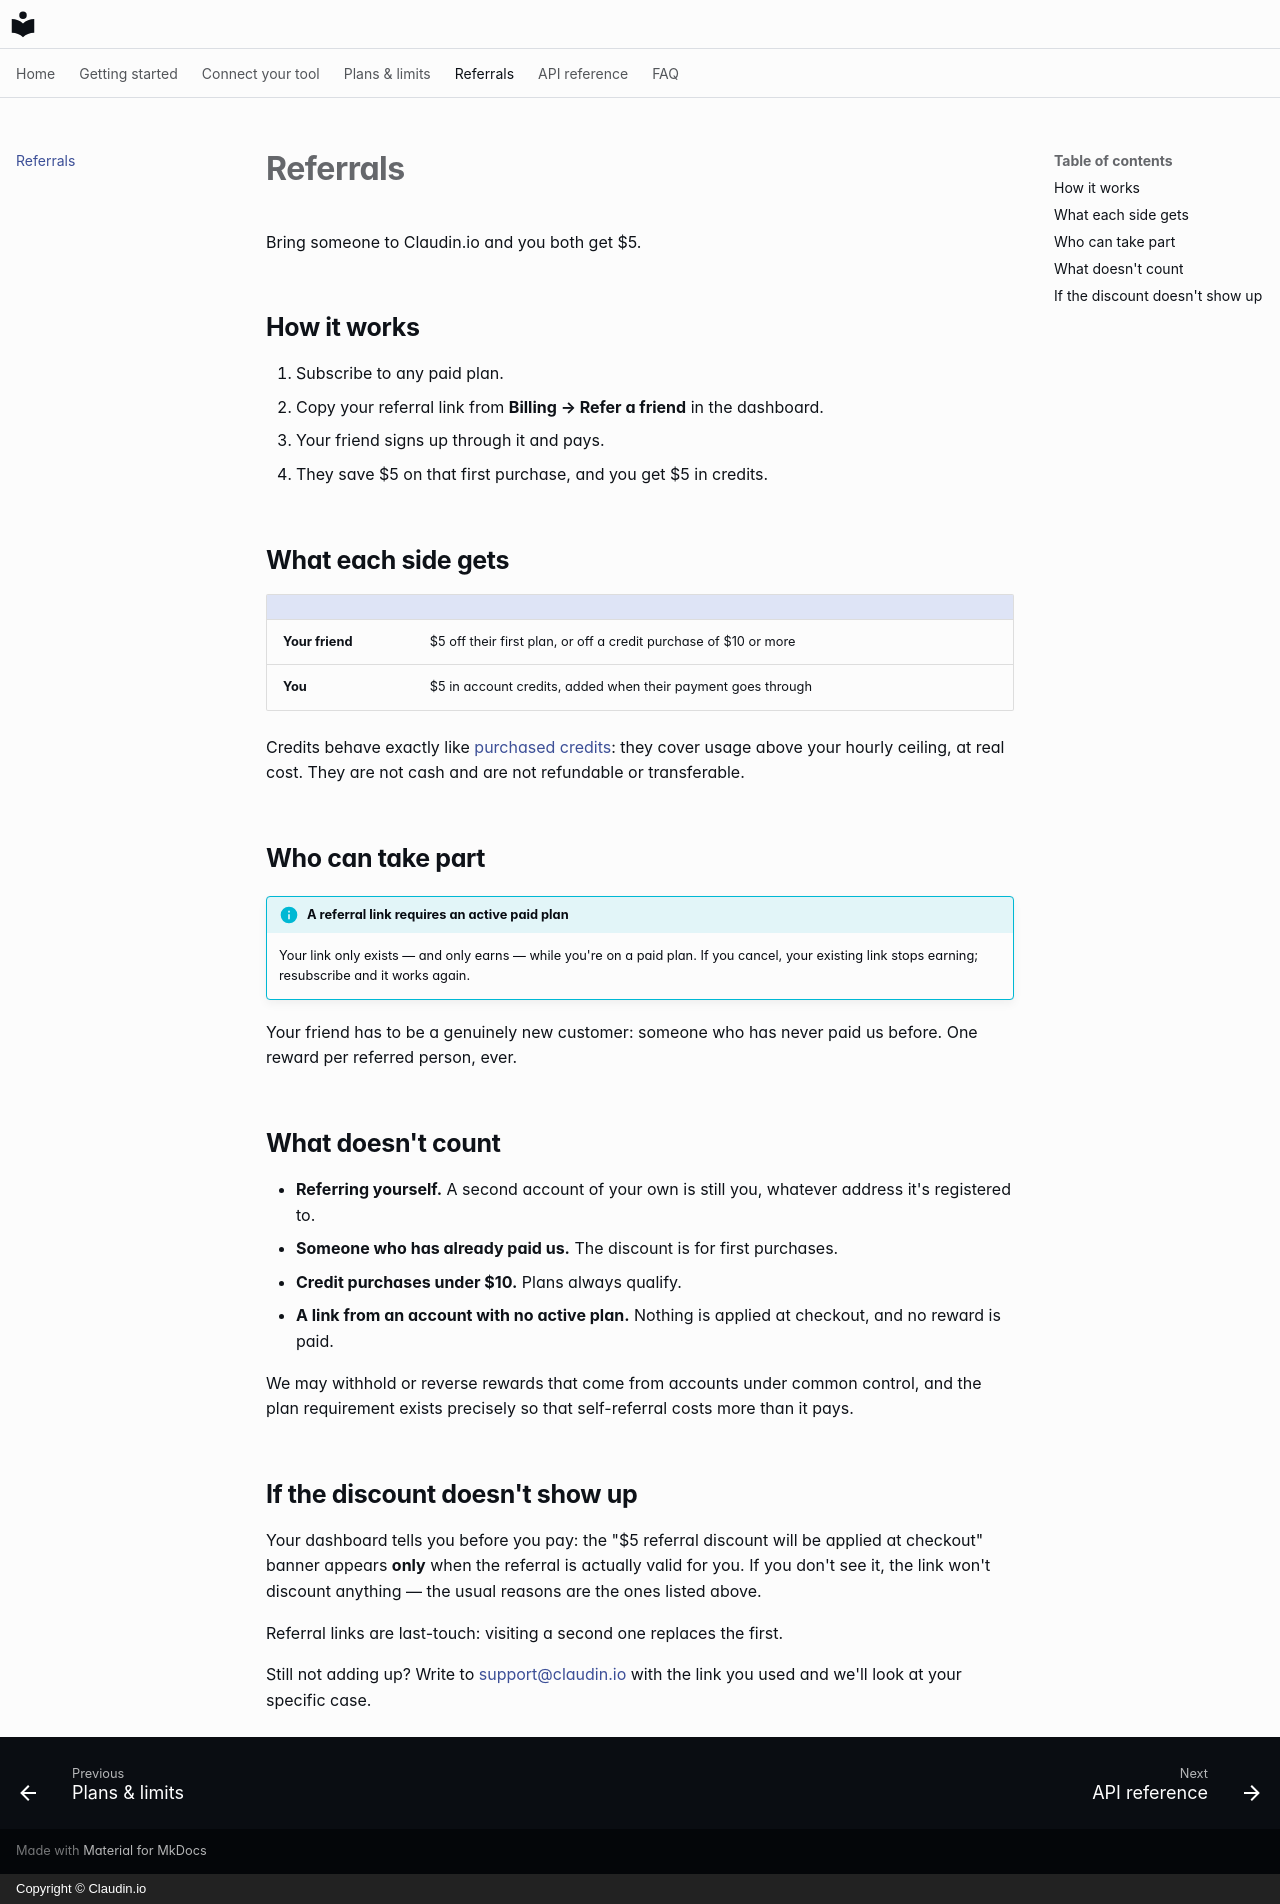

repository: claudin-io/docs · page: referrals/index.html · generator: mkdocs · copyright: Copyright © Claudin.io

# Referrals

Bring someone to Claudin.io and you both get $5.

## How it works

1. Subscribe to any paid plan.
2. Copy your referral link from **Billing → Refer a friend** in the dashboard.
3. Your friend signs up through it and pays.
4. They save $5 on that first purchase, and you get $5 in credits.

## What each side gets

| | |
| --- | --- |
| **Your friend** | $5 off their first plan, or off a credit purchase of $10 or more |
| **You** | $5 in account credits, added when their payment goes through |

Credits behave exactly like [purchased credits](plans.md): they cover usage above
your hourly ceiling, at real cost. They are not cash and are not refundable or
transferable.

## Who can take part

!!! info "A referral link requires an active paid plan"
    Your link only exists — and only earns — while you're on a paid plan. If you
    cancel, your existing link stops earning; resubscribe and it works again.

Your friend has to be a genuinely new customer: someone who has never paid us
before. One reward per referred person, ever.

## What doesn't count

- **Referring yourself.** A second account of your own is still you, whatever
  address it's registered to.
- **Someone who has already paid us.** The discount is for first purchases.
- **Credit purchases under $10.** Plans always qualify.
- **A link from an account with no active plan.** Nothing is applied at
  checkout, and no reward is paid.

We may withhold or reverse rewards that come from accounts under common control,
and the plan requirement exists precisely so that self-referral costs more than
it pays.

## If the discount doesn't show up

Your dashboard tells you before you pay: the "$5 referral discount will be
applied at checkout" banner appears **only** when the referral is actually
valid for you. If you don't see it, the link won't discount anything — the
usual reasons are the ones listed above.

Referral links are last-touch: visiting a second one replaces the first.

Still not adding up? Write to [support@claudin.io](mailto:support@claudin.io)
with the link you used and we'll look at your specific case.
